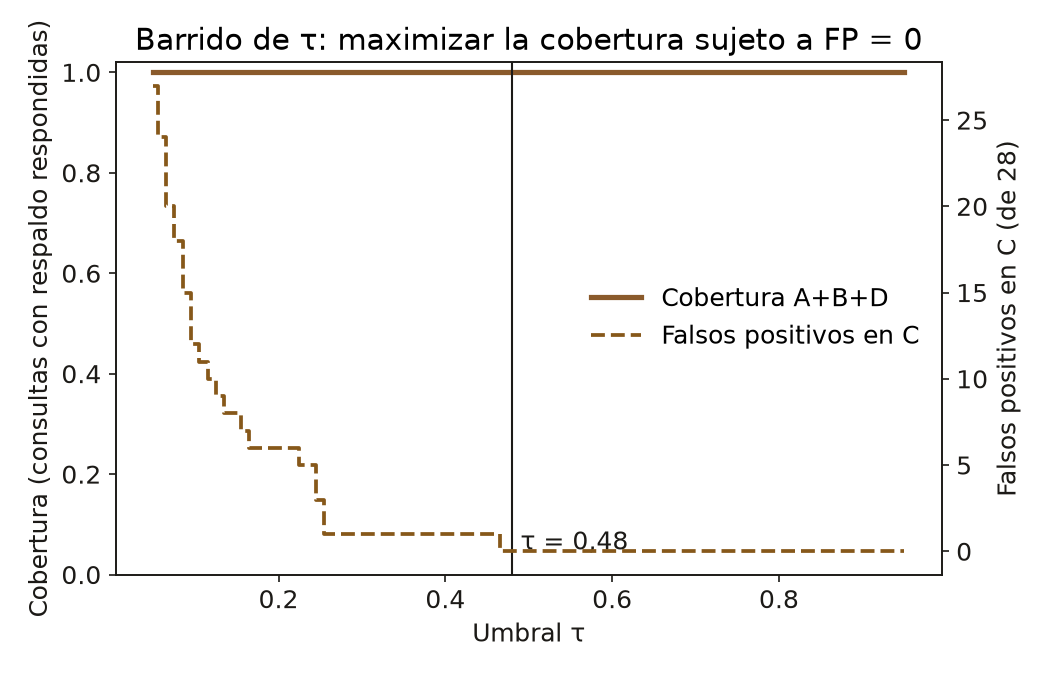

The table this chart was drawn from, first rows:
tau, cobertura_ABD, fp_C
0.05, 1.0, 27
0.06, 1.0, 24
0.07, 1.0, 20
0.08, 1.0, 18
0.09, 1.0, 15
0.1, 1.0, 12
0.11, 1.0, 11
0.12, 1.0, 10
0.13, 1.0, 9
0.14, 1.0, 8
0.15, 1.0, 8
0.16, 1.0, 7
0.17, 1.0, 6
0.18, 1.0, 6
0.19, 1.0, 6
0.2, 1.0, 6
0.21, 1.0, 6
0.22, 1.0, 6
0.23, 1.0, 5
0.24, 1.0, 5
0.25, 1.0, 3
0.26, 1.0, 1
0.27, 1.0, 1
0.28, 1.0, 1
0.29, 1.0, 1
0.3, 1.0, 1
0.31, 1.0, 1
0.32, 1.0, 1
0.33, 1.0, 1
0.34, 1.0, 1
0.35, 1.0, 1
0.36, 1.0, 1
0.37, 1.0, 1
0.38, 1.0, 1
0.39, 1.0, 1
0.4, 1.0, 1
0.41, 1.0, 1
0.42, 1.0, 1
0.43, 1.0, 1
0.44, 1.0, 1
0.45, 1.0, 1
0.46, 1.0, 1
0.47, 1.0, 0
0.48, 1.0, 0
0.49, 1.0, 0
0.5, 1.0, 0
0.51, 1.0, 0
0.52, 1.0, 0
0.53, 1.0, 0
0.54, 1.0, 0
0.55, 1.0, 0
0.56, 1.0, 0
0.57, 1.0, 0
0.58, 1.0, 0
0.59, 1.0, 0
0.6, 1.0, 0
0.61, 1.0, 0
0.62, 1.0, 0
0.63, 1.0, 0
0.64, 1.0, 0
... 31 more rows
